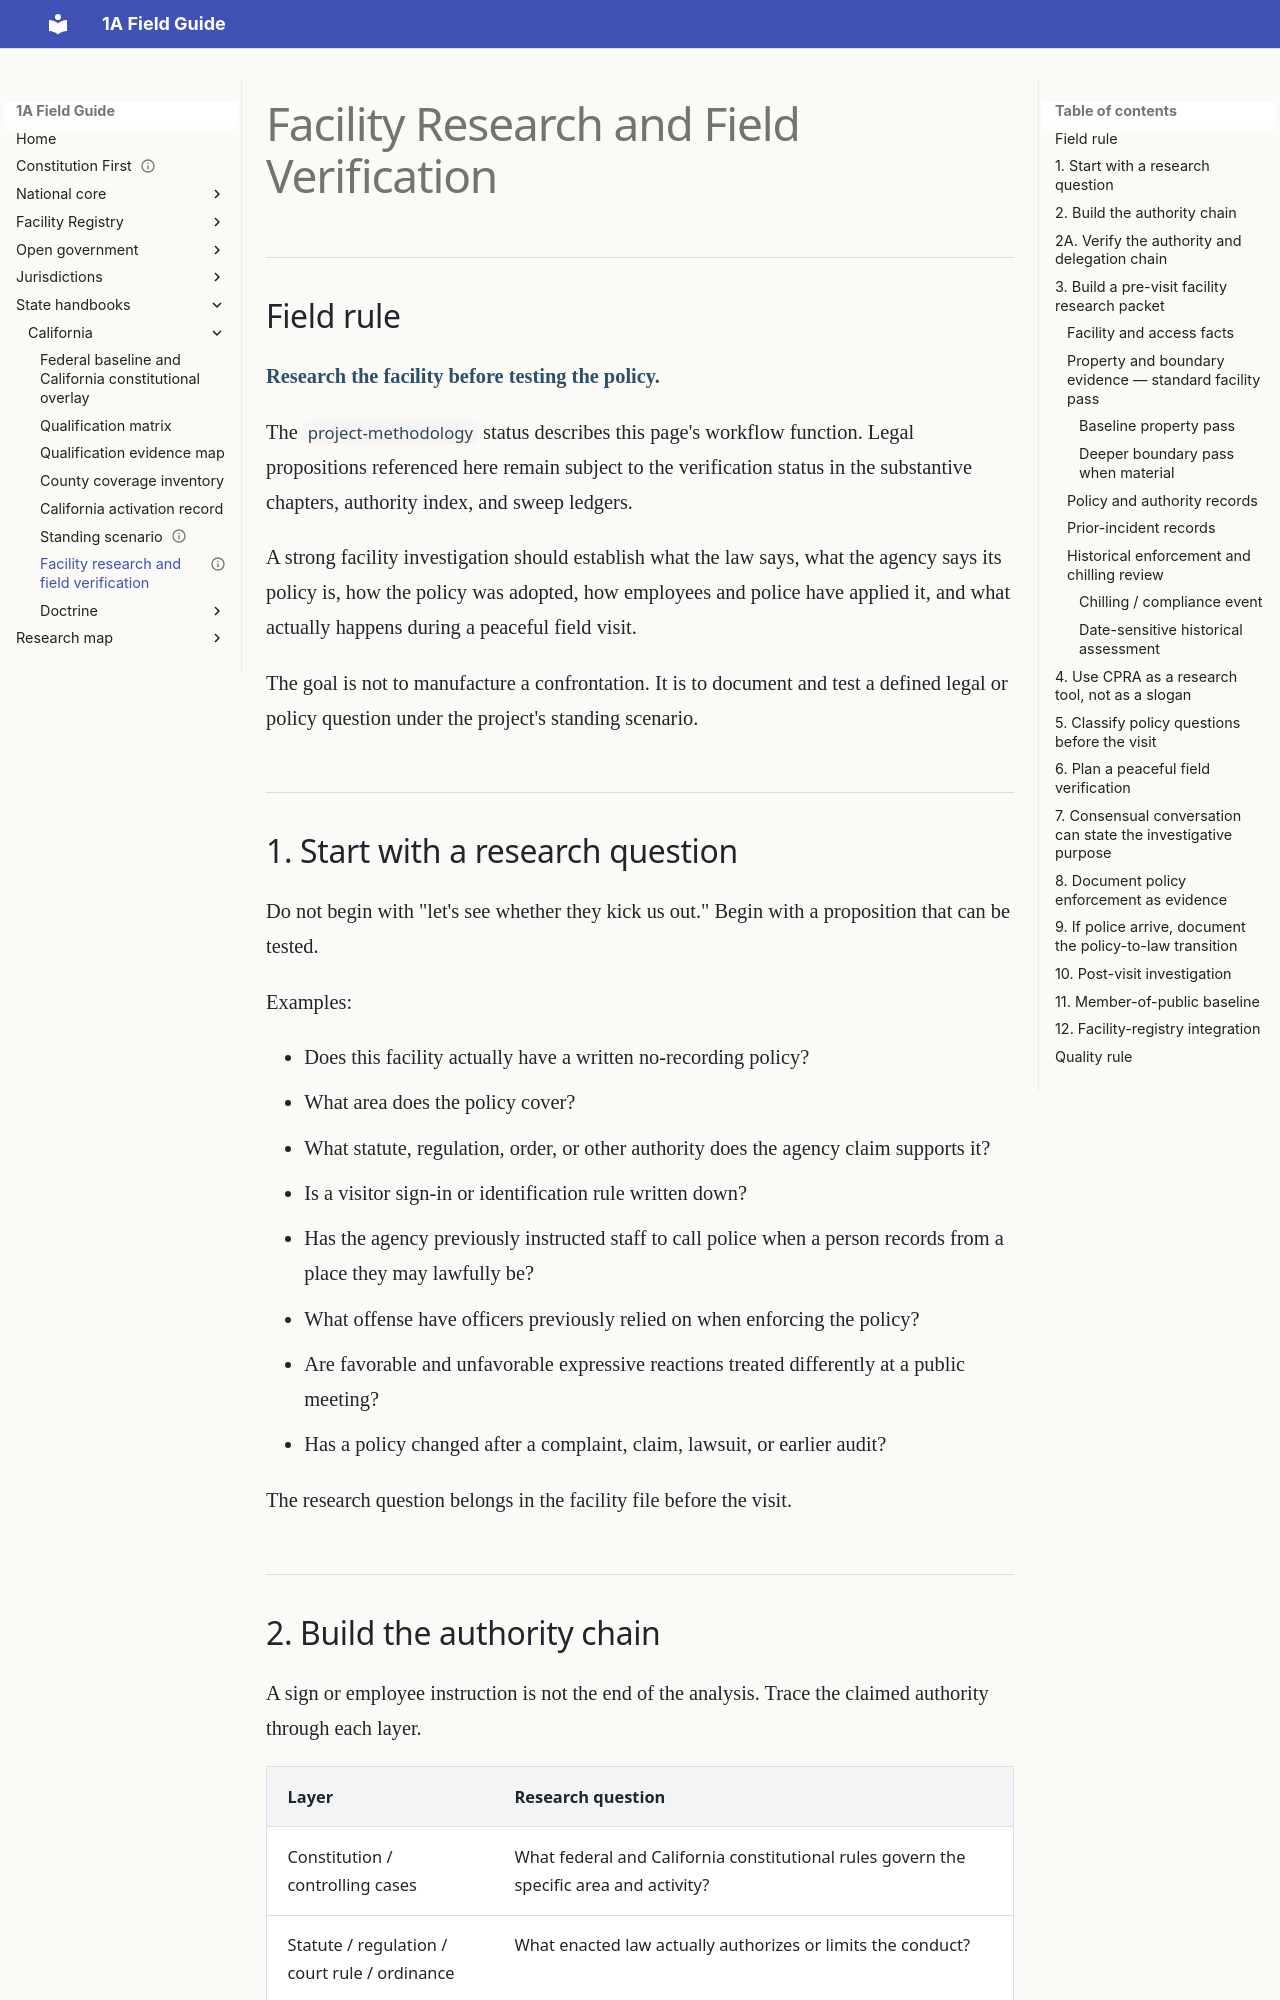

repository: GitHubChrisRice/1A-Field-Guide-Site · page: california/facility-investigation-methodology/index.html · generator: mkdocs

---
title: Facility Research and Field Verification
jurisdiction: California
last_verified: 2026-09-29
status: project-methodology
---

# Facility Research and Field Verification

## Field rule

**Research the facility before testing the policy.**

The `project-methodology` status describes this page's workflow function. Legal propositions referenced here remain subject to the verification status in the substantive chapters, authority index, and sweep ledgers.

A strong facility investigation should establish what the law says, what the agency says its policy is, how the policy was adopted, how employees and police have applied it, and what actually happens during a peaceful field visit.

The goal is not to manufacture a confrontation. It is to document and test a defined legal or policy question under the project's standing scenario.

## 1. Start with a research question

Do not begin with "let's see whether they kick us out." Begin with a proposition that can be tested.

Examples:

- Does this facility actually have a written no-recording policy?
- What area does the policy cover?
- What statute, regulation, order, or other authority does the agency claim supports it?
- Is a visitor sign-in or identification rule written down?
- Has the agency previously instructed staff to call police when a person records from a place they may lawfully be?
- What offense have officers previously relied on when enforcing the policy?
- Are favorable and unfavorable expressive reactions treated differently at a public meeting?
- Has a policy changed after a complaint, claim, lawsuit, or earlier audit?

The research question belongs in the facility file before the visit.
